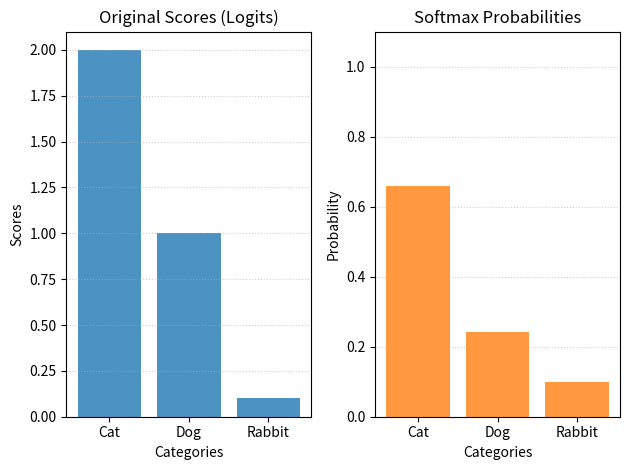

The matplotlib source for this figure:
import numpy as np
import matplotlib.pyplot as plt

def softmax(x):
    if x.ndim == 2:
        exp_x = np.exp(x - x.max(axis=1, keepdims=True))
        result = exp_x / exp_x.sum(axis=1, keepdims=True) 
        return result
    else:
        exp_x = np.exp(x - x.max())
        result = exp_x / exp_x.sum()
        return result

    

if __name__ == "__main__":
    # x = np.array([[1,2],[2,9]])
    # print(softmax(x))
    # x = np.array([1,2,3])
    # print(softmax(x))
    categories = ['Cat', 'Dog', 'Rabbit']
    logits = np.array([2.0, 1.0, 0.1])

    probabilities = softmax(logits)
    
    fig, ax = plt.subplots(1, 2)

    ax[0].bar(categories, logits, color='tab:blue', alpha=0.8)
    ax[0].set_title("Original Scores (Logits)")
    ax[0].set_xlabel("Categories")
    ax[0].set_ylabel("Scores")
    ax[0].grid(axis='y', linestyle=':', alpha=0.6)

    ax[1].bar(categories, probabilities, color='tab:orange', alpha=0.8)
    ax[1].set_title("Softmax Probabilities")
    ax[1].set_xlabel("Categories")
    ax[1].set_ylabel("Probability")
    ax[1].set_ylim(0, 1.1)  # 固定縱軸範圍在 0 到 1.1，完美呈現機率邊界
    ax[1].grid(axis='y', linestyle=':', alpha=0.6)

    plt.tight_layout()
    plt.show()
